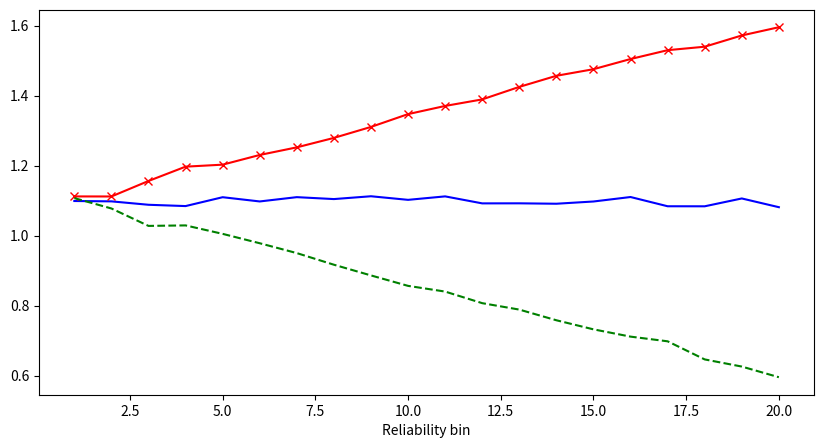

Python code for this plot: (Note: this script raises an exception after producing the figure.)
from matplotlib import pyplot as plt
import numpy as np

bins = np.arange(1, 21)
good = np.linspace(1, 0.5, num=20) + np.random.normal(0.1, 0.01, 20)
bad = np.linspace(1, 1.5, num=20) + np.random.normal(0.1, 0.01, 20)
zero = np.linspace(1, 1, num=20) + np.random.normal(0.1, 0.01, 20)

f, ax = plt.subplots(figsize=(10, 5))
ax.plot(bins, zero, 'b-', label='Reliability measure 1')
ax.plot(bins, bad, 'r-x', label='Reliability measure 2')
ax.plot(bins, good, 'g--', label ='Reliability measure 3')
ax.set_xlabel('Reliability bin', Fontsize=20)
ax.set_xticks(bins)
ax.set_ylabel('$\epsilon_b$', usetex=True, Fontsize=30)
ax.legend()
f.tight_layout()
f.savefig('Results/example_intervals.pdf')